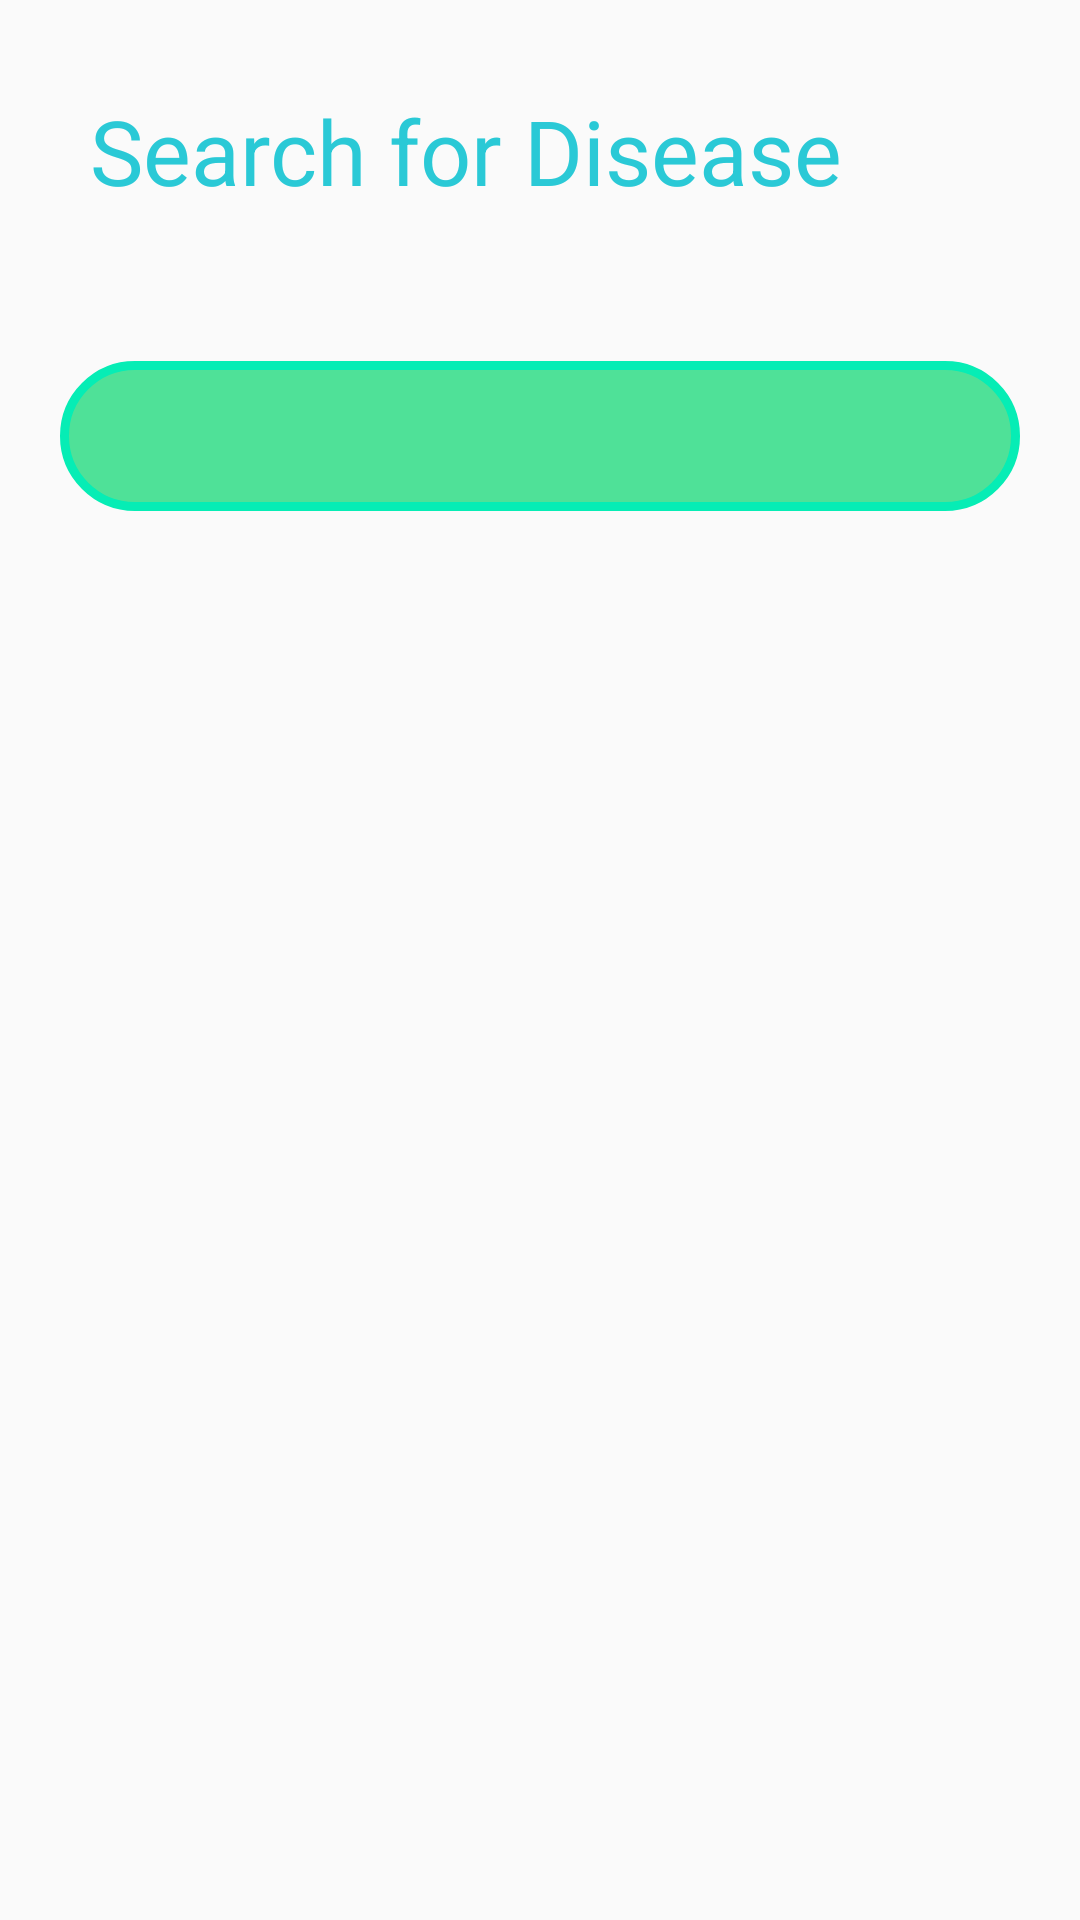

The Android layout XML behind this screen, and the referenced resources:
<!-- AndroidManifest.xml: application theme AppTheme -->
<!-- res/layout/disease_search.xml -->
<?xml version="1.0" encoding="utf-8"?>
<RelativeLayout xmlns:android="http://schemas.android.com/apk/res/android"
    xmlns:app="http://schemas.android.com/apk/res-auto"
    xmlns:tools="http://schemas.android.com/tools"
    android:layout_width="match_parent"
    android:layout_height="match_parent"
    android:background="@drawable/bg"
    tools:context=".MedicineSearch">

    <TextView
        android:layout_width="wrap_content"
        android:layout_height="wrap_content"
        android:text="Search for Disease"
        android:textColor=" #2ac9d6 "
        android:id="@+id/header"
        android:textSize="30dp"
        android:layout_margin="30dp"/>

    <Spinner
        android:layout_width="match_parent"
        android:layout_height="50dp"
        android:layout_margin="20dp"
        android:layout_below="@id/header"
        android:paddingHorizontal="30dp"
        android:id="@+id/disease_spinner"
        android:background="@drawable/spinner_bg"
        >

    </Spinner>

    <ListView
        android:layout_width="match_parent"
        android:layout_height="match_parent"
        android:id="@+id/medicineList"
        android:layout_margin="10dp"
        android:dividerHeight="10dp"
        android:layout_below="@id/disease_spinner">

    </ListView>

</RelativeLayout>
<!-- resources referenced by this layout -->
<resources>
  <!-- drawable spinner_bg (drawable) -->
  <?xml version="1.0" encoding="utf-8"?>
  <shape xmlns:android="http://schemas.android.com/apk/res/android"
      android:shape="rectangle">
  
      <stroke
          android:width="3dp"
          android:color=" #06edb5 " />
  
      <solid
          android:color=" #4fe198 "
          />
  
      <corners android:radius="30dp" />
  </shape>
  <style name="AppTheme" parent="Theme.AppCompat.Light.NoActionBar">
          
          <item name="colorPrimary">@color/colorPrimaryDark</item>
          <item name="colorPrimaryDark">@color/colorPrimaryDark</item>
          <item name="colorAccent">@color/colorPrimaryDark</item>
      </style>
  <color name="colorPrimaryDark"> #011218 </color>
</resources>
